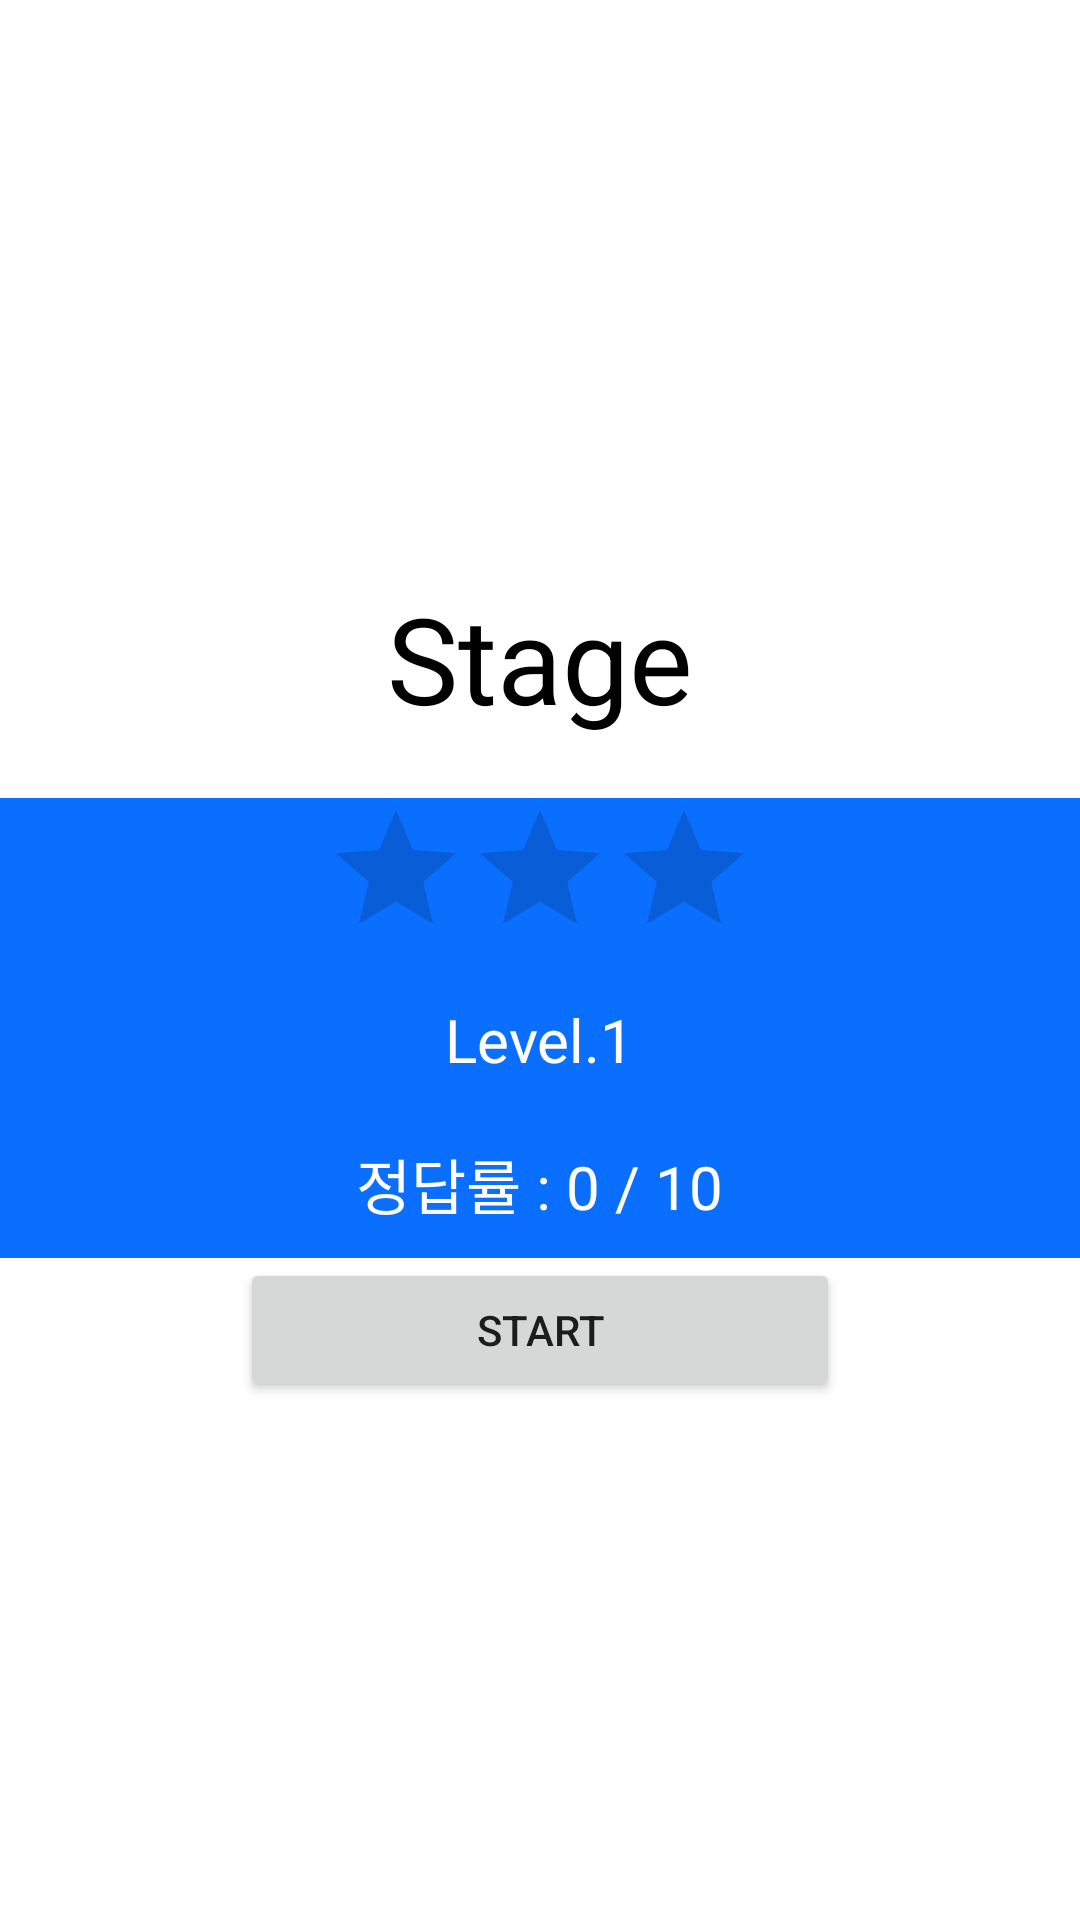

Produce the Android XML layout that renders to this screen, including the resource entries it uses.
<!-- AndroidManifest.xml: application theme AppTheme -->
<!-- res/layout/stage_info.xml -->
<?xml version="1.0" encoding="utf-8"?>
<LinearLayout xmlns:android="http://schemas.android.com/apk/res/android"
    android:layout_width="300dp"
    android:layout_height="300dp"
    android:background="@drawable/stageinfo_teme"
    android:gravity="center"
    android:orientation="vertical">

    <TextView
        android:id="@+id/stageTv"
        android:layout_width="wrap_content"
        android:layout_height="wrap_content"
        android:text="Stage"
        android:textColor="#000000"
        android:textSize="40dp"
        android:padding="20dp"/>

    <LinearLayout xmlns:android="http://schemas.android.com/apk/res/android"
        android:layout_width="match_parent"
        android:layout_height="wrap_content"
        android:background="#0A6EFF"
        android:gravity="center"
        android:orientation="vertical">

        <RatingBar
            android:id="@+id/rankRb"
            android:layout_width="wrap_content"
            android:layout_height="wrap_content"
            android:numStars="3"
            android:rating="0"
            android:theme="@style/RatingBar"/>

        <TextView
            android:id="@+id/levelTb"
            android:layout_width="wrap_content"
            android:layout_height="wrap_content"
            android:text="Level.1"
            android:textColor="#FFFFFF"
            android:textSize="20dp"
            android:padding="10dp"/>

        <TextView
            android:id="@+id/rateTv"
            android:layout_width="wrap_content"
            android:layout_height="wrap_content"
            android:text="정답률 : 0 / 10"
            android:textColor="#FFFFFF"
            android:textSize="20dp"
            android:padding="10dp"/>

    </LinearLayout>

    <Button
        android:id="@+id/selectBtn"
        android:layout_width="200dp"
        android:layout_height="wrap_content"
        android:text="START"
        android:padding="10dp"/>

</LinearLayout>
<!-- resources referenced by this layout -->
<resources>

</resources>
